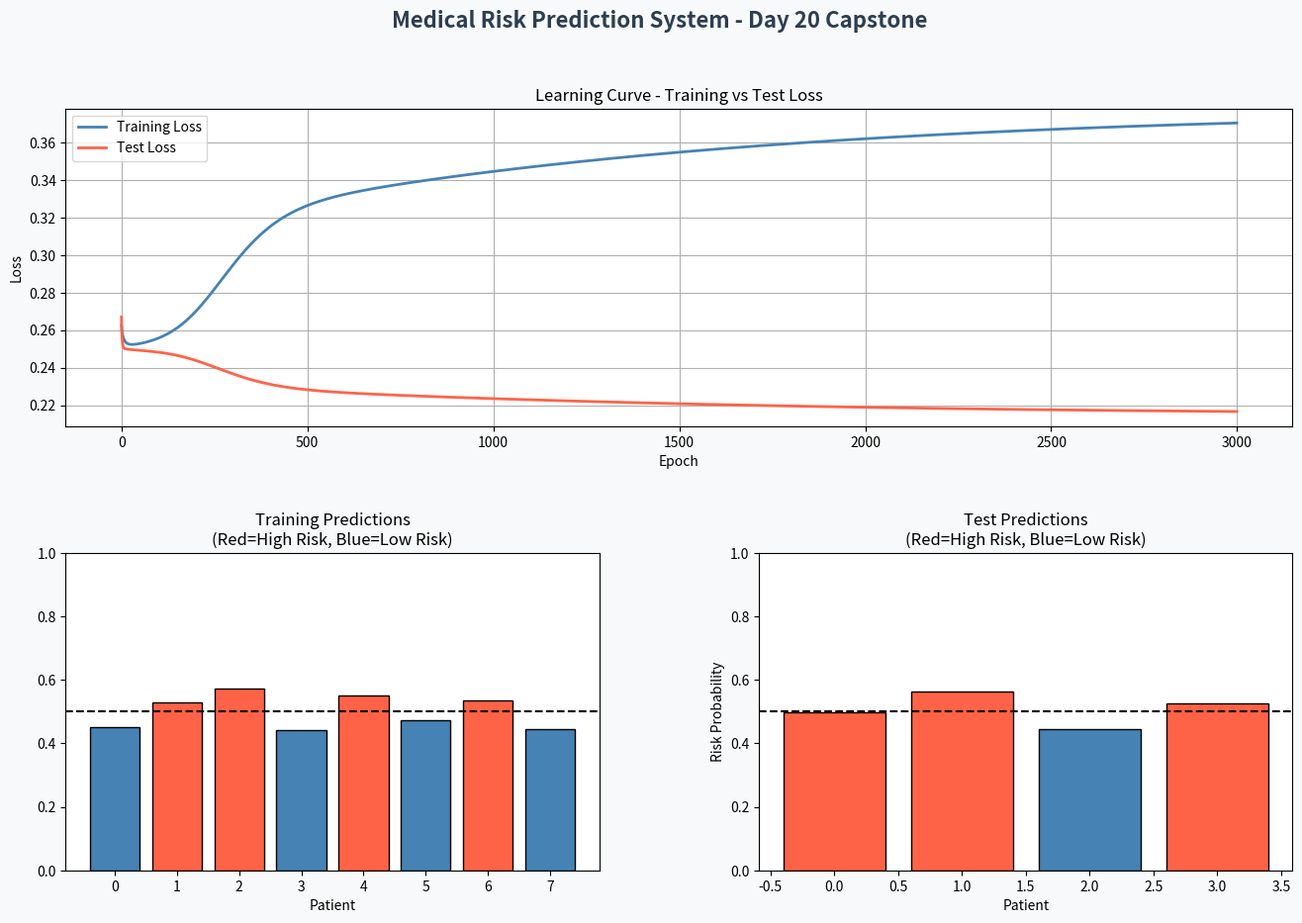

Write Python code to recreate this figure.
"""
Medical Risk Prediction System
===============================
Author: Ukoha Omaka
Built: Day 20 of 90-Day Healthcare AI Engineering Curriculum
Description: A complete neural network built from scratch using only numpy to predict cardiovascular risk in patients.
Demonstrates: forward pass, backpropagation, regularization, and clinical intergration.
"""
import numpy as np
import matplotlib.pyplot as plt
import matplotlib.gridspec as gridspec

#-------------------------------------------------------------------------------------
# 1. DATA
#-------------------------------------------------------------------------------------

# Features: [age, blood_pressure, heart_rate] - normalized 0 to 1
X_train = np.array([
    [0.2, 0.3, 0.1],
    [0.5, 0.8, 0.6],
    [0.9, 0.95, 0.85],
    [0.1, 0.2, 0.15],
    [0.7, 0.85, 0.75],
    [0.3, 0.4, 0.25],
    [0.6, 0.75, 0.65],
    [0.15, 0.25, 0.12],
])
y_train = np.array([[0],[1],[1],[0],[1],[0],[1],[0]])

X_test = np.array([
    [0.4, 0.6, 0.4],
    [0.8, 0.9, 0.8],
    [0.15, 0.25, 0.1],
    [0.55, 0.7, 0.6],
])
y_test = np.array([[1],[1],[0],[1]])

#----------------------------------------------------------
# 2. NEURAL NETWORK CLASS
#----------------------------------------------------------

class MedicalRiskNN:
    """
    Two-layer neural network for cardiovascular risk prediction.
    Architecture: Input(3) -> Hidden(6) -> Output(1)
    """
    def __init__(self, learning_rate=0.5, lambda_reg=0.01):
        self.lr = learning_rate
        self.lam = lambda_reg
        np.random.seed(42)
        self.W1 = np.random.randn(3, 6) * 0.1
        self.b1 = np.zeros((1, 6))
        self.W2 = np.random.randn(6, 1) * 0.1
        self.b2 = np.zeros((1, 1))

    def sigmoid(self, x):
        return 1 / (1 + np.exp(-x))
    
    def sigmoid_deriv(self, x):
        return self.sigmoid(x) * (1 - self.sigmoid(x))
    
    def forward(self, X):
        self.Z1 = X @ self.W1 + self.b1
        self.A1 = self.sigmoid(self.Z1)
        self.Z2 = self.A1 @ self.W2 + self.b2
        self.A2 = self.sigmoid(self.Z2)
        return self.A2
    
    def loss(self, y, y_pred):
        mse = np.mean((y - y_pred) ** 2)
        l2 = (self.lam/2)*(np.sum(self.W1**2)+np.sum(self.W2**2))
        return mse + l2
    
    def backward(self, X, y):
        dA2 = -(y - self.A2)
        dZ2 = dA2 * self.sigmoid_deriv(self.Z2)
        dW2 = self.A1.T @ dZ2 + self.lam * self.W2
        db2 = np.mean(dZ2, axis=0, keepdims=True)

        dA1 = dZ2 @ self.W2.T
        dZ1 = dA1 * self.sigmoid_deriv(self.Z1)
        dW1 = X.T @ dZ1 + self.lam * self.W1
        db1 = np.mean(dZ1, axis=0, keepdims=True)

        self.W2 -= self.lr * dW2
        self.b2 -= self.lr * db2
        self.W1 -= self.lr * dW1
        self.b1 -= self.lr * db1
    
    def train(self, X, y, X_test, y_test, epochs=3000):
        train_losses = []
        test_losses = []

        for epoch in range(epochs):
            y_pred = self.forward(X)
            train_losses.append(self.loss(y, y_pred))
            test_pred = self.forward(X_test)
            test_losses.append(
                np.mean((y_test - test_pred)**2))
            self.forward(X)
            self.backward(X, y)

            if epoch % 500 == 0:
                print(f"Epoch {epoch:4d} | "
                      f"Train Loss: {train_losses[-1]:.4f} | "
                      f"Test Loss: {test_losses[-1]:.4f}")
                
        return train_losses, test_losses
    def predict(self, X, threshold=0.5):
        probs = self.forward(X)
        return probs, (probs >= threshold).astype(int)
    
#----------------------------------------------------------------------
# 3. TRAIN
#----------------------------------------------------------------------

print("=" * 50)
print(" MEDICAL RISK PREDICTION SYSTEM")
print(" Neural Network from scratch - NumPy")
print("=" * 50)

model = MedicalRiskNN(learning_rate=0.5, lambda_reg=0.1)
train_losses, test_losses = model.train(X_train, y_train, X_test, y_test, epochs=3000)

# ----------------------------------------------------------------------
# 4. EVALUATE
# ---------------------------------------------------------------------- 

print("\n--- Training Set Results ---")
probs, preds = model.predict(X_train)
correct = 0
for i, (prob, pred, true) in enumerate(
    zip(probs, preds, y_train)):
  label = "HIGH RISK" if pred == 1 else "LOW RISK"
  status = "CORRECT" if pred == true else "WRONG"
  if pred == true:
      correct += 1
  print(f"Patient {i+1}: {prob[0]:.2%} -> {label} - {status}")

print(f"Training Accuracy: {correct}/{len(y_train)}")

print("\n--- Test Set Results ---")
probs_t, preds_t = model.predict(X_test)
correct_t = 0
for i, (prob, pred, true) in enumerate(
    zip(probs_t, preds_t, y_test)):
  label = "HIGH RISK" if pred == 1 else "LOW RISK"
  status = "CORRECT" if pred == true else "WRONG"
  if pred == true:
      correct_t += 1
  print(f"Test Patient {i+1}: "
        f"{prob[0]:.2%} -> {label} - {status}")

print(f"\nTest Accuracy: {correct_t}/{len(y_test)}")

# -------------------------------------------------------------
# 5. VISUALIZE
# -------------------------------------------------------------

fig = plt.figure(figsize=(16, 10))
fig.patch.set_facecolor('#f8f9fa')
gs = gridspec.GridSpec(2, 2, hspace=0.4, wspace=0.3)
fig.suptitle('Medical Risk Prediction System - Day 20 Capstone', fontsize=16, fontweight='bold', color='#2c3e50')

# Plot 1 - Learning curve
ax1 = fig.add_subplot(gs[0, :])
ax1.plot(train_losses, color='steelblue', linewidth=2, label='Training Loss')
ax1.plot(test_losses, color='tomato', linewidth=2, label='Test Loss')
ax1.set_xlabel("Epoch")
ax1.set_ylabel("Loss")
ax1.set_title("Learning Curve - Training vs Test Loss")
ax1.legend()
ax1.grid(True)

# Plot 2 - Training predictions
ax2 = fig.add_subplot(gs[1, 0])
train_probs = model.forward(X_train).flatten()
colors = ['tomato' if y == 1 else 'steelblue'
          for y in y_train.flatten()]
ax2.bar(range(len(train_probs)), train_probs, color=colors, edgecolor='black')
ax2.axhline(y=0.5, color='black', linestyle='--', linewidth=1.5)
ax2.set_xlabel("Patient")
ax2.set_title("Training Predictions\n" "(Red=High Risk, Blue=Low Risk)")
ax2.set_ylim(0, 1)

# Plot 3 - Test predictions
ax3 = fig.add_subplot(gs[1, 1])
test_probs = model.forward(X_test).flatten()
colors_t = ['tomato' if y == 1 else 'steelblue'
            for y in y_test.flatten()]
ax3.bar(range(len(test_probs)), test_probs, color=colors_t, edgecolor='black')
ax3.axhline(y=0.5, color='black', linestyle='--', linewidth=1.5)
ax3.set_xlabel("Patient")
ax3.set_ylabel("Risk Probability")
ax3.set_title("Test Predictions\n" "(Red=High Risk, Blue=Low Risk)")
ax3.set_ylim(0, 1)

plt.savefig("day20_capstone.png", dpi=150, bbox_inches='tight', facecolor='#f8f9fa')
print("\nCapstone dashboard saved!")
print("\n" + "="*50)
print(" NumPy Neural Network Phase Complete")
print(" Days 15-20 Done")
print("="*50)            
